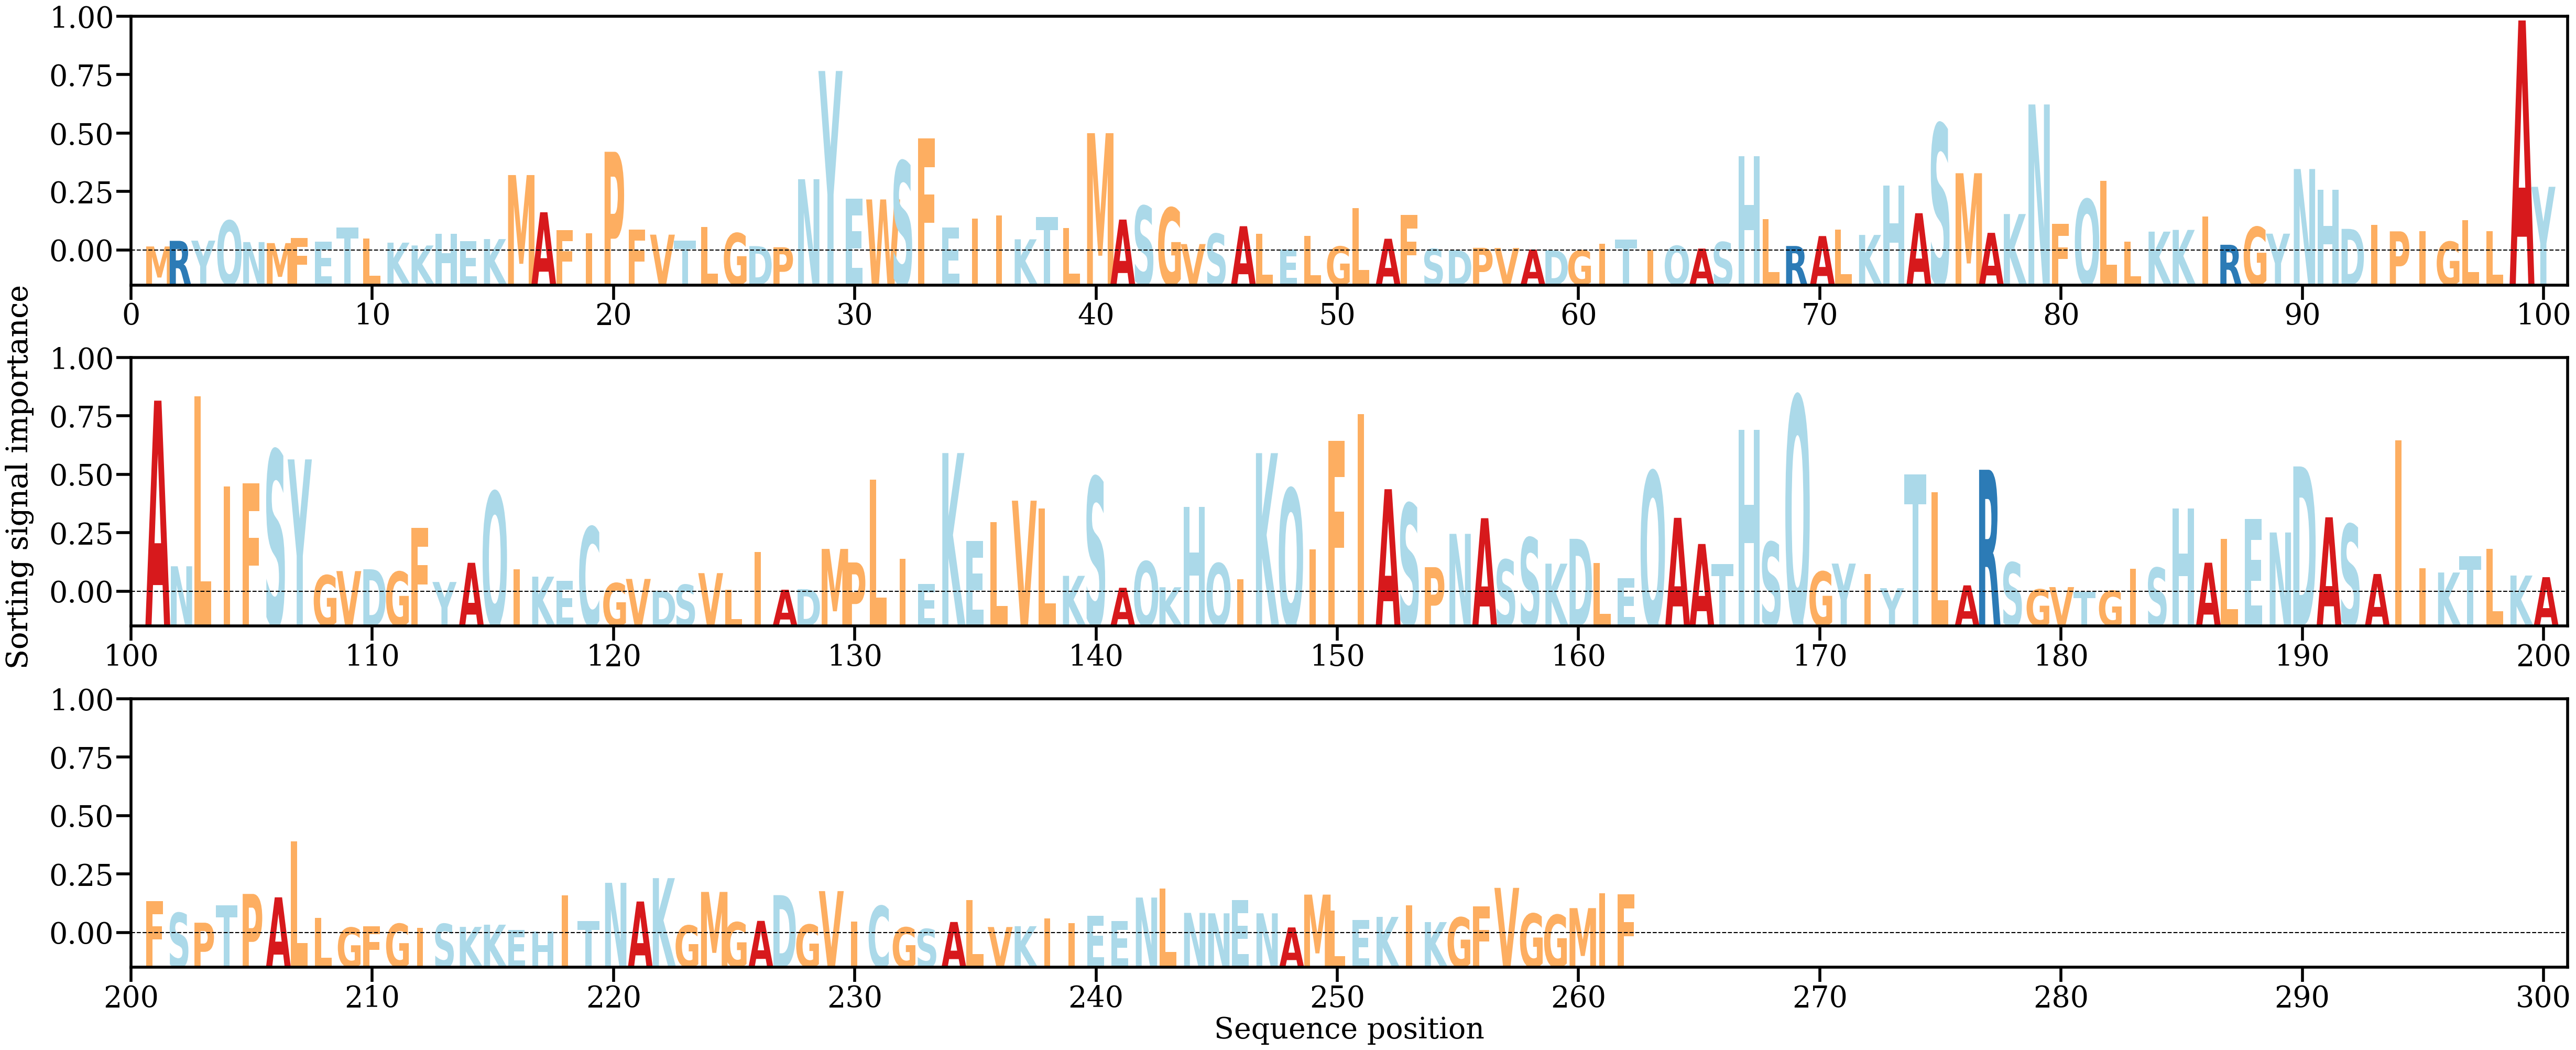

Values plotted in this chart, from the file beside it:
AA, Alpha
M, [0.00048779]
R, [0.00102712]
Y, [0.00104544]
Q, [0.00295805]
N, [0.00090792]
M, [0.00081133]
F, [0.00131359]
E, [0.00096104]
T, [0.00231698]
L, [0.00126024]
K, [0.00085347]
K, [0.0005823]
H, [0.0016833]
E, [0.0009913]
K, [0.00119659]
M, [0.00732997]
A, [0.00376581]
F, [0.00203925]
I, [0.0017656]
P, [0.00956039]
F, [0.00209049]
V, [0.00162056]
T, [0.00106411]
L, [0.00237549]
G, [0.0017605]
D, [0.00052149]
P, [0.0004131]
N, [0.00693271]
Y, [0.01730191]
E, [0.00508388]
W, [0.00499351]
S, [0.00865153]
F, [0.01083847]
E, [0.00230947]
I, [0.00315568]
I, [0.00346708]
K, [0.00117548]
T, [0.00330823]
L, [0.00223788]
M, [0.01134234]
A, [0.00306563]
S, [0.00436448]
G, [0.0041934]
V, [0.00071887]
S, [0.00170734]
A, [0.00242907]
L, [0.00172721]
E, [0.00021423]
L, [0.00150886]
G, [0.00048586]
L, [0.00416963]
A, [0.00122748]
F, [0.00351976]
S, [0.00025887]
D, [0.00011766]
P, [0.00035664]
V, [0.00034298]
A, [0.00019256]
D, [0.00010999]
G, [0.00011721]
... 202 more rows
